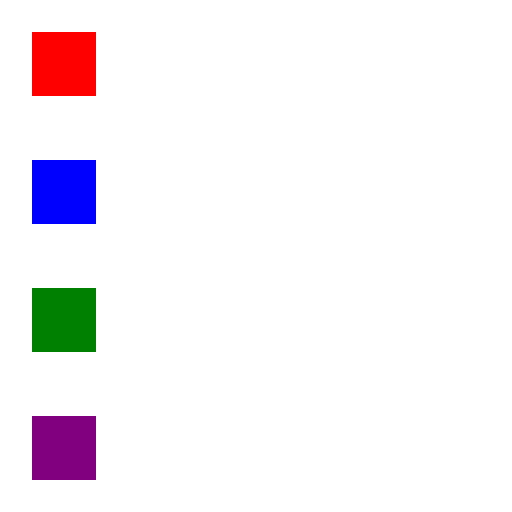
t = 0.00 s
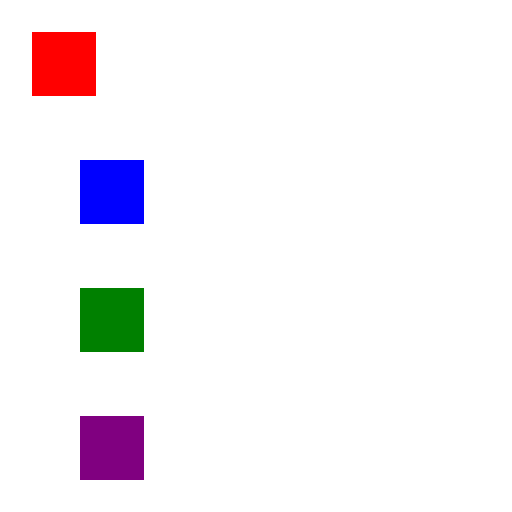
t = 0.75 s
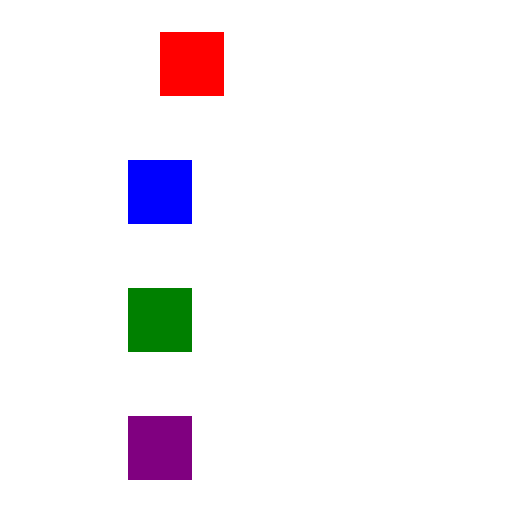
t = 1.50 s
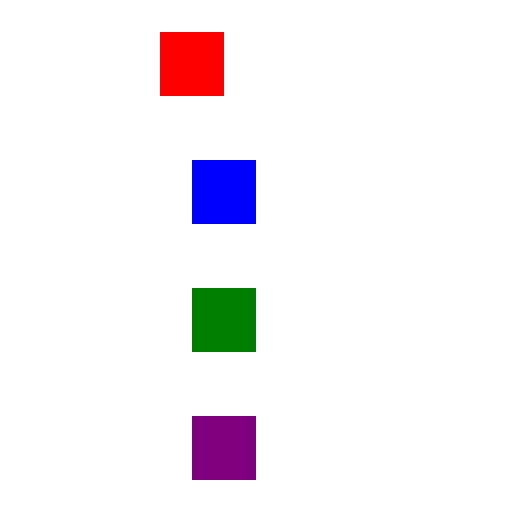
t = 2.50 s
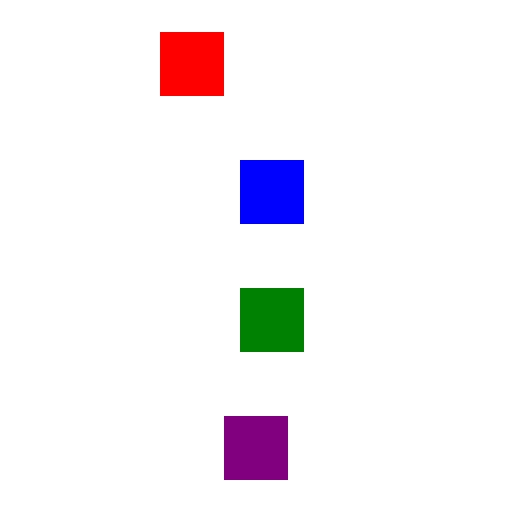
t = 3.25 s
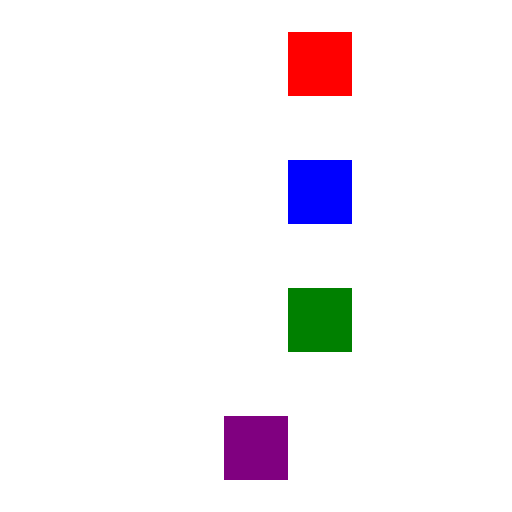
t = 4.00 s

The animated SVG that drew these frames (rendered in a browser with its animation timeline set to each time). Animation: 4 SMIL elements (animate=4); one cycle of 4.00 s.

<svg xmlns="http://www.w3.org/2000/svg" width="32" height="32" viewBox="0 0 32 32">
  <rect width="32" height="32" fill="white" pointer-events="none"/>
  <rect id="discrete" x="2" y="2" width="4" height="4" fill="red">
    <animate attributeName="x" values="2;10;18" keyTimes="0;0.25;1"
             calcMode="discrete" dur="4s" fill="freeze"/>
  </rect>
  <rect id="spline" x="2" y="10" width="4" height="4" fill="blue">
    <animate attributeName="x" values="2;18" keyTimes="0;1"
             keySplines="0 0 1 1" calcMode="spline" dur="4s" fill="freeze"/>
  </rect>
  <rect id="paced" x="2" y="18" width="4" height="4" fill="green">
    <animate attributeName="x" values="2;4;18" calcMode="paced" dur="4s" fill="freeze"/>
  </rect>
  <rect id="accumulated" x="2" y="26" width="4" height="4" fill="purple">
    <animate attributeName="x" by="4" dur="1s" repeatCount="3"
             additive="sum" accumulate="sum" fill="freeze"/>
  </rect>
</svg>
